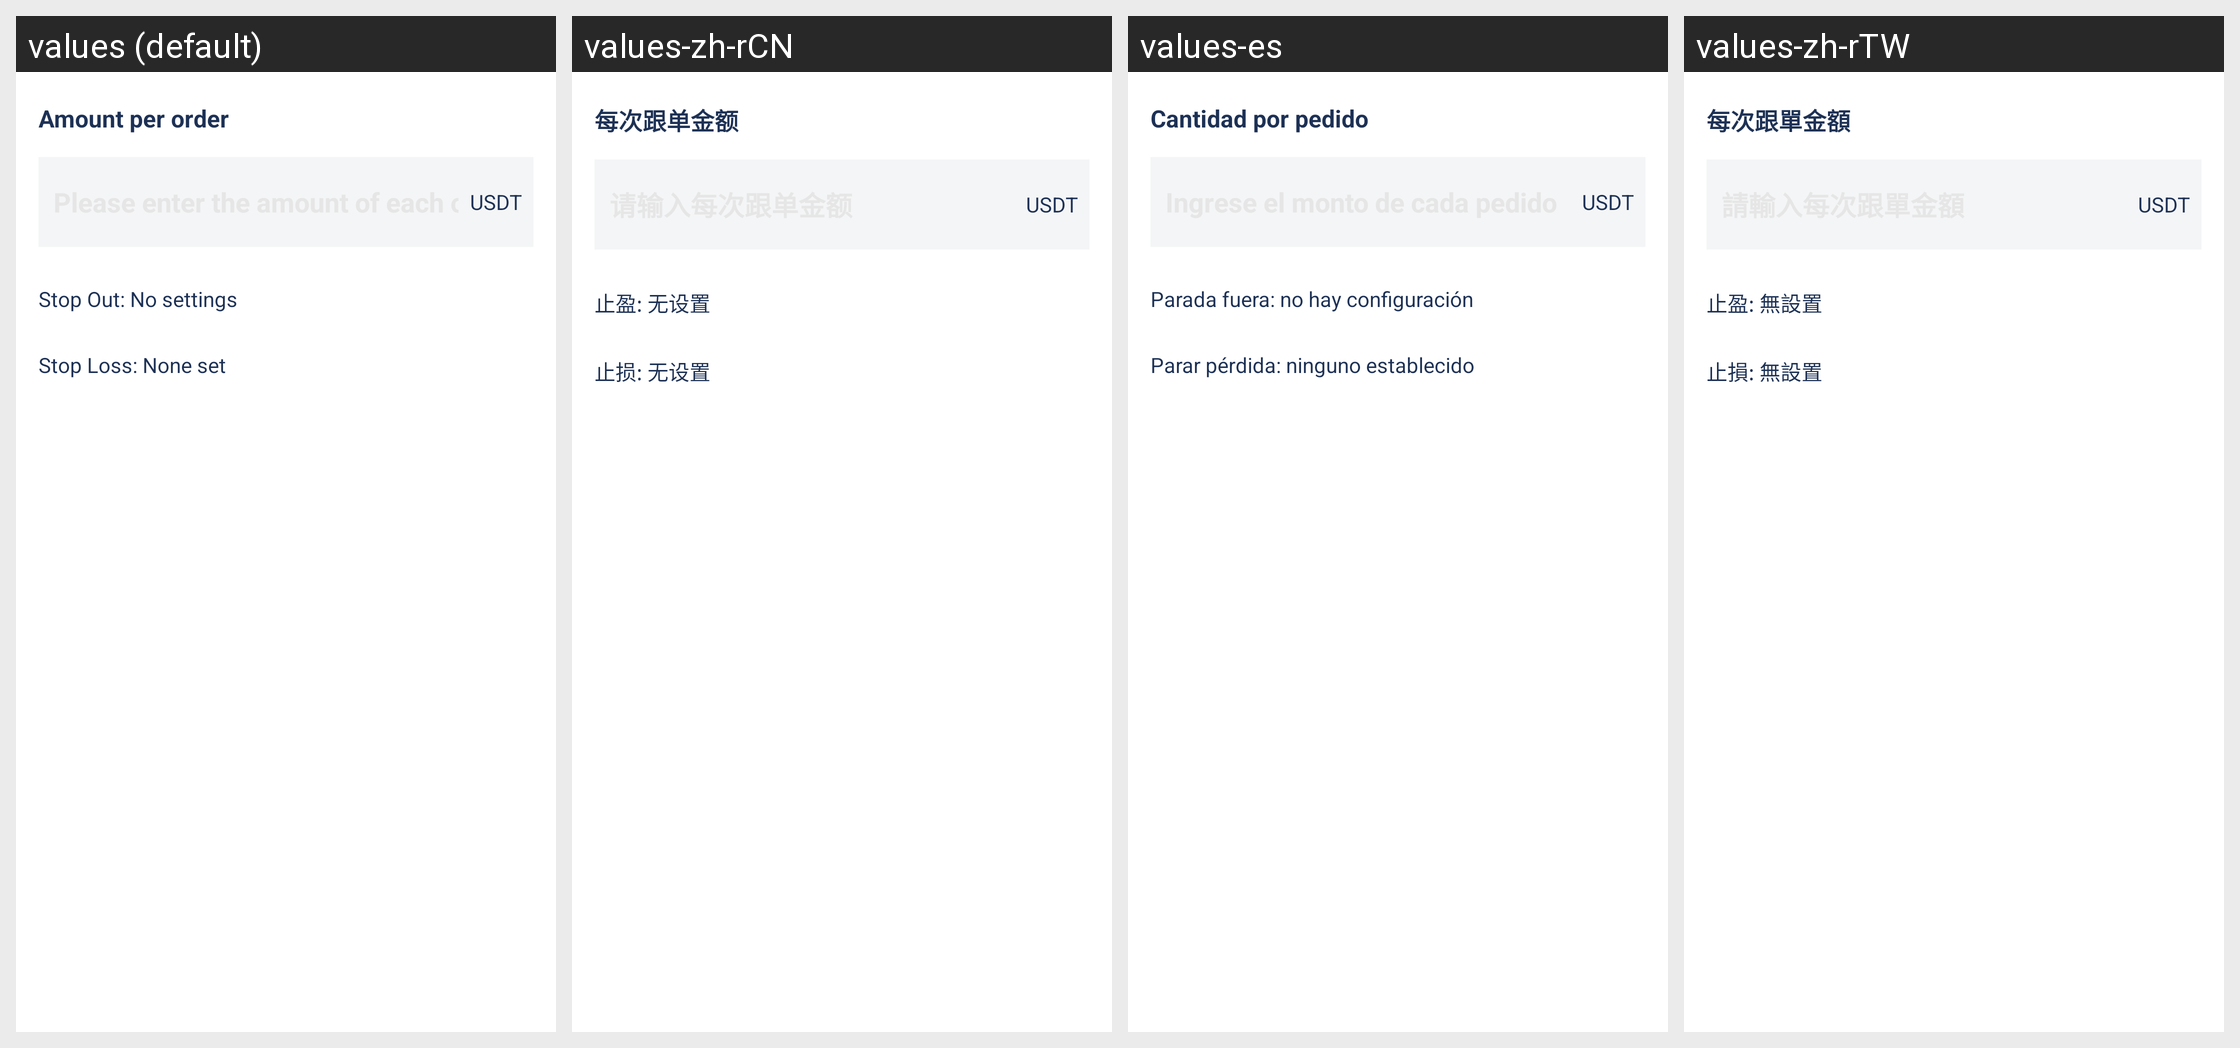

The Android screen above is rendered under several locales of the same app. Produce the string resources it draws, with the default and per-locale values.
Android screen res/layout/dialog_copy_setting.xml rendered under 4 locales, left to right: values (default), values-zh-rCN, values-es, values-zh-rTW. Device: Nexus 5 (rendered at 1080×1920; each locale shown at half size, 540×960, under a caption strip naming it); theme AppThemeToolBar.Translucent.
Other locales in the repository, not shown: values-de-rDE, values-en-rUS, values-fr, values-ja-rJP, values-jp, values-ko, values-pt, values-ru.
Strings drawn on this screen, with the default value and each locale's value (text and hints the layout hard-codes, and strings that could not be matched under every locale, appear in the picture but are not listed):

meicigendanjine
  values: Amount per order
  values-zh-rCN: 每次跟单金额
  values-es: Cantidad por pedido
  values-zh-rTW: 每次跟單金額

zhiyingwushezhi
  values: Stop Out: No settings
  values-zh-rCN: 止盈: 无设置
  values-es: Parada fuera: no hay configuración
  values-zh-rTW: 止盈: 無設置

zhisunwushezhi
  values: Stop Loss: None set
  values-zh-rCN: 止损: 无设置
  values-es: Parar pérdida: ninguno establecido
  values-zh-rTW: 止損: 無設置
